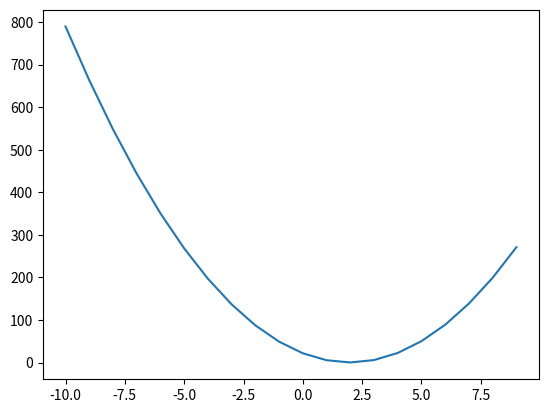

Recreate this plot in Python.
import numpy as np
import time
import matplotlib.pyplot as plt

# Actual X and y values
points = np.array([[1,1],[2,4],[3,6],[4,8],[5,10]])
m = len(points)

#learning rate
rate = 0.1

# X values appended with 1 and y values
X = np.empty(shape=[2,m])
y = np.empty(shape=[m])


for i in range(m):
    temp = np.insert(np.delete(points[i],1,0),0,1)
    y[i] = points[i][1]
    temp = temp.transpose()
    #X[0][i] = temp[0]
    #X[1][i] = temp[1]
    X[:,i] = temp

#initial parameters
theta = np.zeros(2)

#cost function
def cost():
    cost = 0
    for i in range(m):
        y_pred = np.dot(theta,X[:,i])
        cost =  cost + (y_pred - y[i])**2

    cost = cost/(2*m)
    return cost

c = []
for i in range(-10,10,1):
    theta[1] = i;
    c.append(cost())

plt.plot(np.arange(-len(c)/2,len(c)/2),c)
plt.show()

    
    



    

